Run: headless pygame with SDL's dummy video driver; simulated clock (each Clock.tick advances the game by its frame time, no real sleeping); random seed 0; keys injected as events and as key.get_pressed() state; no mouse input.
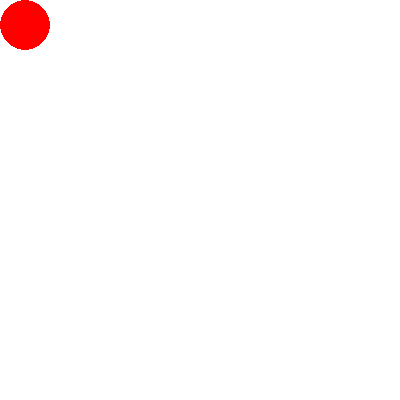
Frame 1 of 4 · flips 1–60 · no input
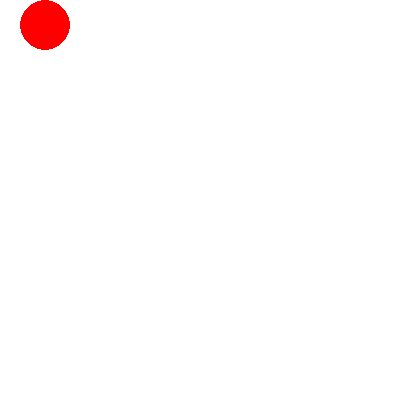
Frame 2 of 4 · flips 61–180 · tapped SPACE, RETURN · held RIGHT (→), D
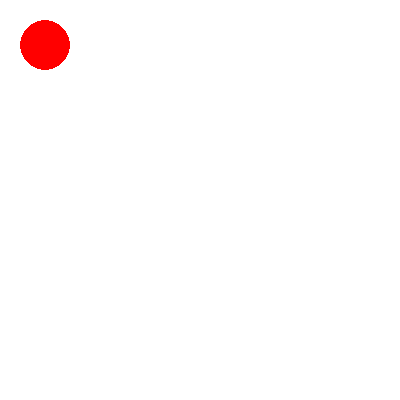
Frame 3 of 4 · flips 181–300 · held DOWN (↓), S
Frame 4 of 4 · flips 301–420 · held LEFT (←), A, UP (↑), W · screen same as frame 1, image omitted

The pygame program that drew these frames:

import pygame
import sys


pygame.init()


screen_width = 400
screen_height = 400
screen = pygame.display.set_mode((screen_width, screen_height))
pygame.display.set_caption("Circle")


WHITE = (255, 255, 255)
RED = (255, 0, 0)


ball_radius = 25
ball_x = 25
ball_y = 25

movement_speed = 20

while True:
    screen.fill(WHITE)

   
    pygame.draw.circle(screen, RED, (ball_x, ball_y), ball_radius)

    
    pygame.display.flip()

    
    for event in pygame.event.get():
        if event.type == pygame.QUIT:
            pygame.quit()
            sys.exit()
        elif event.type == pygame.KEYDOWN:
            if event.key == pygame.K_UP:
                if ball_y - movement_speed > 0:
                    ball_y -= movement_speed
            elif event.key == pygame.K_DOWN:
                if ball_y + movement_speed < screen_height: 
                    ball_y += movement_speed
            elif event.key == pygame.K_LEFT:
                if ball_x - movement_speed > 0:
                    ball_x -= movement_speed
            elif event.key == pygame.K_RIGHT:
                if ball_x + movement_speed < screen_width: 
                    ball_x += movement_speed
